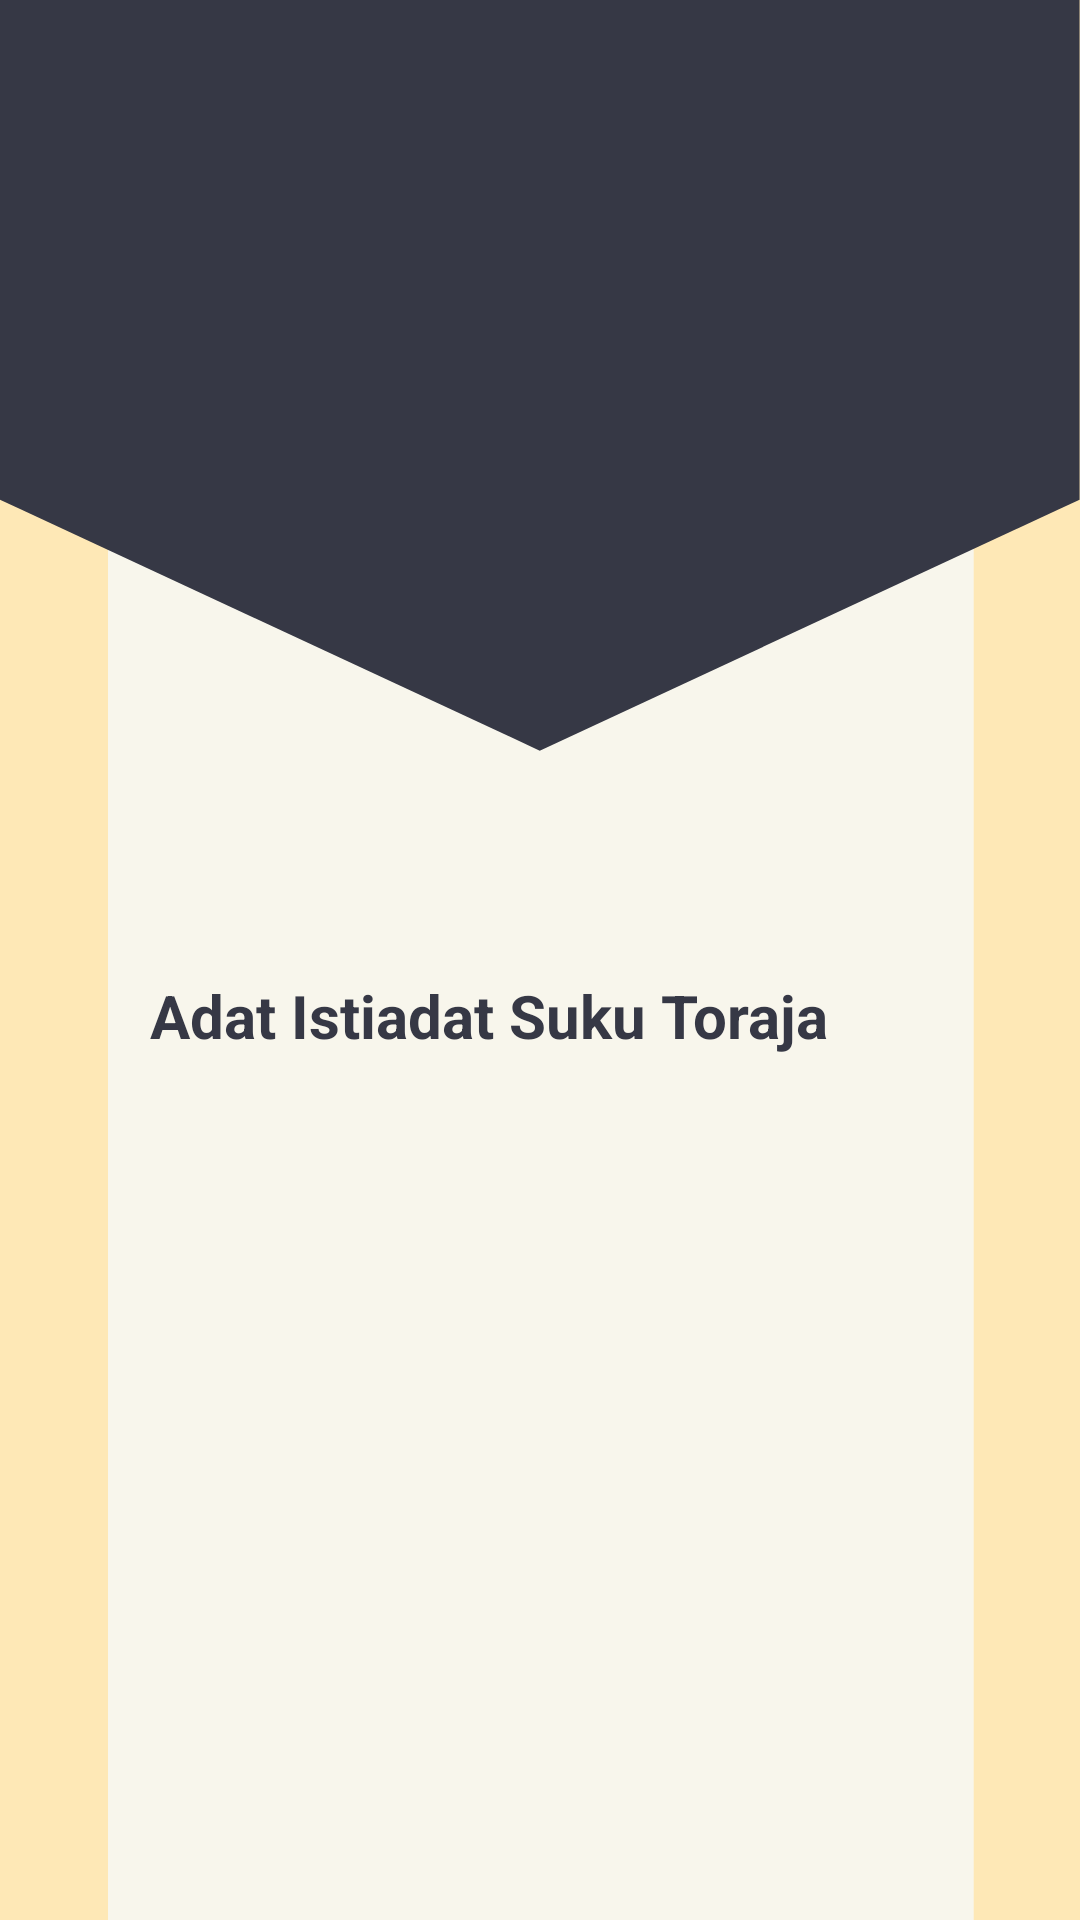

Produce the Android XML layout that renders to this screen, including the resource entries it uses.
<!-- AndroidManifest.xml: application theme Theme.AppCompat.Light.NoActionBar -->
<!-- res/layout/activity_materi_toraja_adat.xml -->
<?xml version="1.0" encoding="utf-8"?>
<LinearLayout
    xmlns:android="http://schemas.android.com/apk/res/android"
    xmlns:app="http://schemas.android.com/apk/res-auto"
    xmlns:tools="http://schemas.android.com/tools"
    android:layout_width="match_parent"
    android:layout_height="match_parent"
    android:orientation="vertical"
    android:background="@drawable/top9">

    <Button
        android:id="@+id/back"
        android:layout_width="40dp"
        android:layout_height="40dp"
        android:layout_marginTop="10dp"
        android:layout_marginLeft="10dp"
        android:background="@drawable/icon_back"/>

    <LinearLayout
        android:layout_width="match_parent"
        android:layout_height="wrap_content"
        android:orientation="horizontal">

        <ImageView
            android:layout_width="match_parent"
            android:layout_height="260dp"
            android:id="@+id/adat_toraja"
            android:layout_marginBottom="15dp"
            android:src="@drawable/adat_toraja"
            />
    </LinearLayout>
    <TextView
        android:id="@+id/header"
        android:layout_width="match_parent"
        android:layout_height="30dp"
        android:text="Adat Istiadat Suku Toraja"
        android:layout_marginLeft="50dp"
        android:textColor="@color/colorPrimary"
        android:textStyle="bold"
        android:textSize="20dp" />

    <ScrollView
        android:layout_width="match_parent"
        android:layout_height="match_parent">


    </ScrollView>

</LinearLayout>
<!-- resources referenced by this layout -->
<resources>
  <color name="colorPrimary">#363845</color>
  <!-- drawable top9: png bitmap (drawable, 23709 bytes) -->
</resources>
